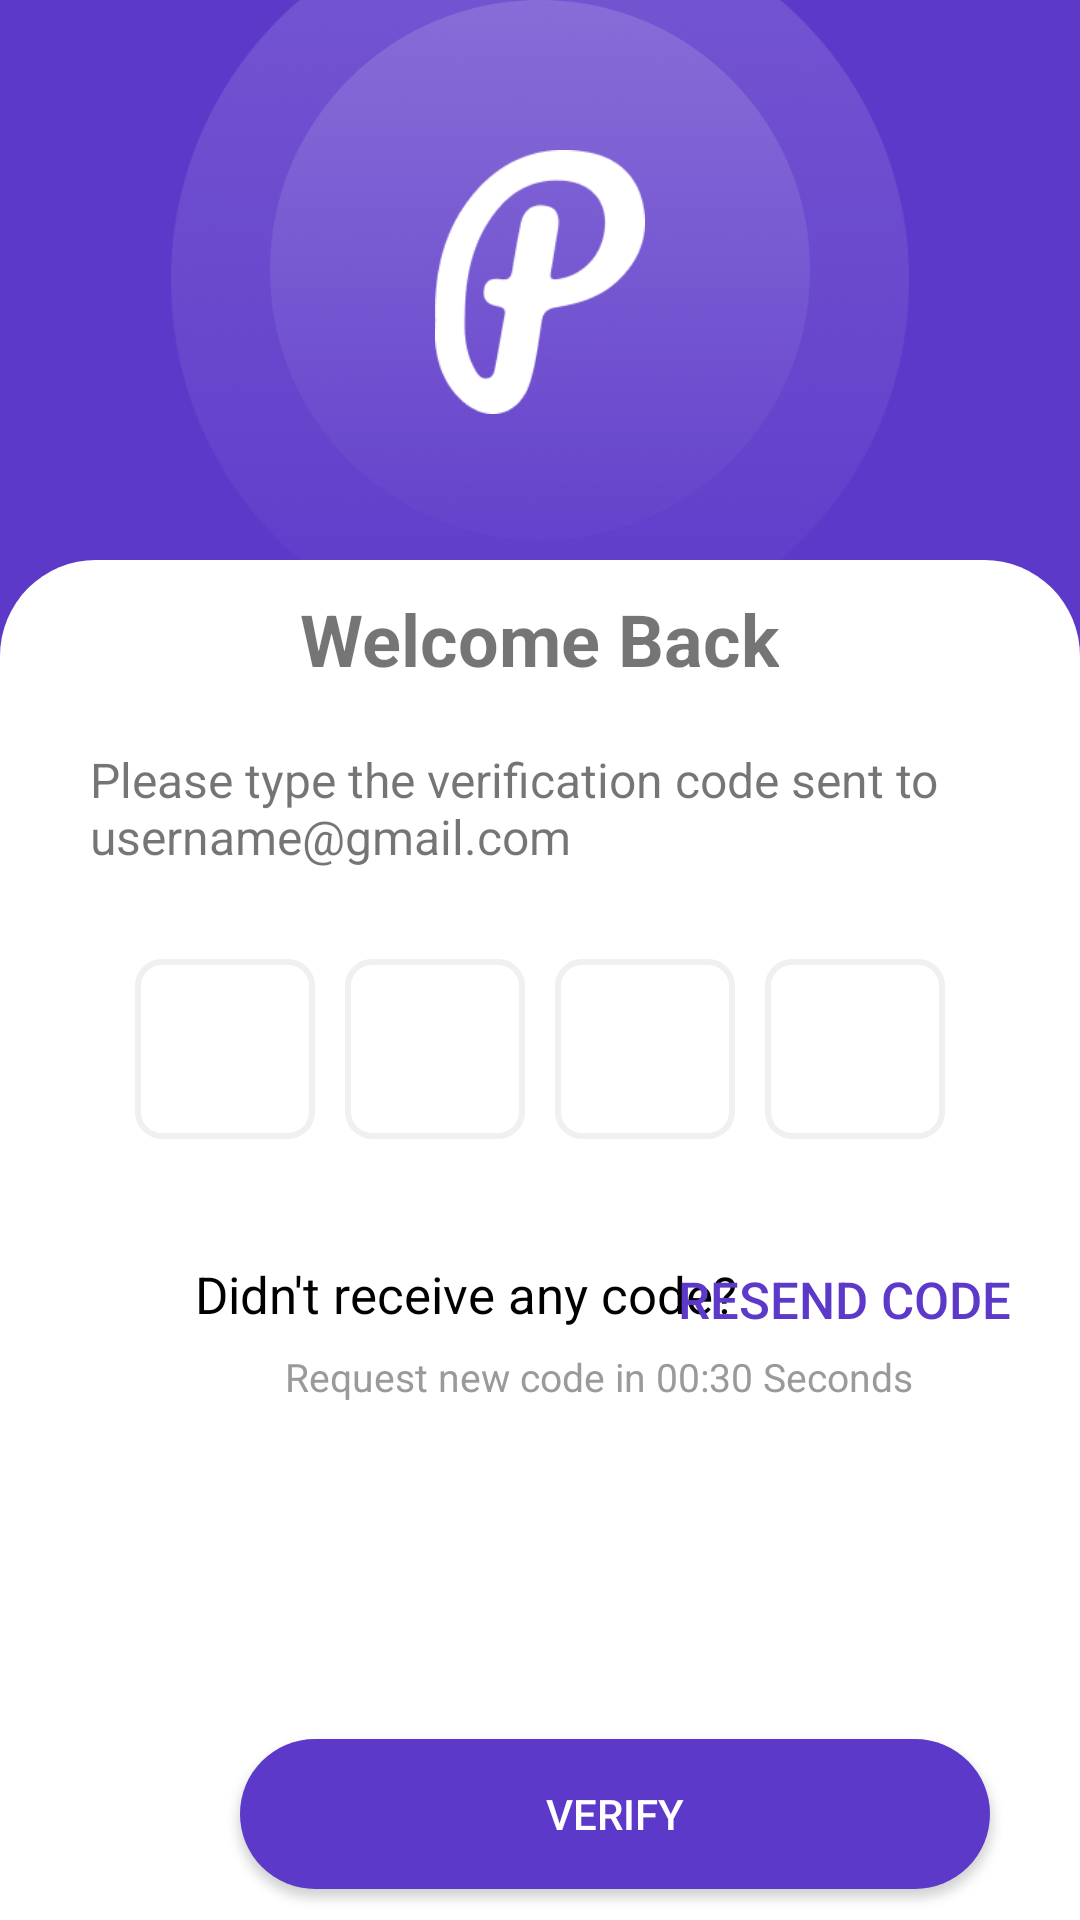

Here is an Android app screen rendered from its layout file. Give the layout XML and the strings, colors and styles it references.
<!-- AndroidManifest.xml: application theme Theme.Project -->
<!-- res/layout/activity_verification.xml -->
<?xml version="1.0" encoding="utf-8"?>
<RelativeLayout xmlns:android="http://schemas.android.com/apk/res/android"
    android:layout_width="match_parent"
    android:layout_height="match_parent"
    xmlns:app="http://schemas.android.com/apk/res-auto"
    xmlns:tools="http://schemas.android.com/tools"
    android:background="#5D39C9"
    tools:context=".Verification">

    <ImageView
        android:layout_width="70dp"
        android:layout_height="88dp"
        android:background="@drawable/img_6"
        android:layout_marginTop="50dp"
        android:layout_centerHorizontal="true"


        ></ImageView>

    <ImageView
        android:layout_width="180dp"
        android:layout_height="180dp"
        android:layout_centerHorizontal="true"
        android:background="@drawable/img"
        ></ImageView>
    <ImageView
        android:id="@+id/ellipse"
        android:layout_width="246dp"
        android:layout_height="246dp"
        android:layout_marginTop="-30dp"
        android:layout_centerHorizontal="true"
        android:background="@drawable/img"
        ></ImageView>

    <LinearLayout
        android:orientation="vertical"
        android:layout_marginTop="-30dp"
        android:layout_below="@+id/ellipse"
        android:layout_width="match_parent"
        android:layout_height="match_parent"
        android:background="@drawable/rounded_corner"
        >

        <TextView
            android:layout_marginTop="10dp"
            android:layout_width="wrap_content"
            android:layout_height="wrap_content"
            android:layout_gravity="center_horizontal"
            android:text="Welcome Back"
            android:textStyle="bold"
            android:textSize="24sp"
            />
        <TextView
            android:layout_marginTop="20dp"
            android:layout_width="300dp"
            android:layout_height="wrap_content"
            android:layout_gravity="center_horizontal"
            android:text="Please type the verification code sent to username@gmail.com"
            android:textSize="16sp"
            />

        <LinearLayout
            android:orientation="horizontal"
            android:layout_marginTop="30dp"
            android:layout_width="match_parent"
            android:layout_height="wrap_content"
            android:gravity="center_horizontal">

            
            <EditText
                android:id="@+id/box1"
                android:layout_width="60dp"
                android:layout_height="60dp"
                android:inputType="number"
                android:background="@drawable/edittext_background"


                android:textAlignment="center"
                android:textSize="24sp" />

            
            <EditText
                android:id="@+id/box2"
                android:layout_width="60dp"
                android:layout_height="60dp"
                android:inputType="number"
                android:layout_marginLeft="10dp"

                android:background="@drawable/edittext_background"
                android:textAlignment="center"
                android:textSize="24sp" />

            
            <EditText
                android:id="@+id/box3"
                android:layout_width="60dp"
                android:layout_height="60dp"
                android:inputType="number"
                android:layout_marginLeft="10dp"

                android:background="@drawable/edittext_background"
                android:textAlignment="center"
                android:textSize="24sp" />

            
            <EditText
                android:id="@+id/box4"
                android:layout_width="60dp"
                android:layout_height="60dp"
                android:inputType="number"
                android:layout_marginLeft="10dp"

                android:background="@drawable/edittext_background"
                android:textAlignment="center"
                android:textSize="24sp" />
        </LinearLayout>

        <androidx.appcompat.widget.AppCompatButton
            android:id="@+id/Verifybutton"
            android:layout_width="250dp"
            android:layout_height="50dp"
            android:text="Verify"
            android:textColor="#FFFFFF"
            android:layout_marginTop="200dp"
            android:layout_marginLeft="80dp"
            android:background="@drawable/round_button"
            ></androidx.appcompat.widget.AppCompatButton>


    </LinearLayout>



    <TextView
        android:id="@+id/account"
        android:layout_marginTop="420dp"
        android:layout_marginLeft="65dp"
        android:layout_width="wrap_content"
        android:layout_height="wrap_content"

        android:text="Didn't receive any code?"
        android:textColor="#000000"
        android:textSize="17sp"
        />

    <Button
        android:layout_toRightOf="@+id/account"
        android:id="@+id/resendcodebutton"
        android:layout_width="wrap_content"
        android:layout_marginTop="409dp"
        android:layout_marginLeft="-20dp"
        android:layout_height="wrap_content"
        android:text="Resend Code"
        android:textSize="17sp"
        android:textColor="#5D39C9"
        android:background="@android:color/transparent"
        ></Button>

    <TextView
        android:layout_marginTop="450dp"
        android:layout_marginLeft="95dp"
        android:layout_width="wrap_content"
        android:layout_height="wrap_content"

        android:text="Request new code in 00:30 Seconds"
        android:textColor="#9A9A9A"
        android:textSize="13sp"
        />



</RelativeLayout>
<!-- resources referenced by this layout -->
<resources>
  <!-- drawable edittext_background (drawable) -->
  <layer-list xmlns:android="http://schemas.android.com/apk/res/android">
      
      <item>
          <shape android:shape="rectangle">
              <solid android:color="#FFFFFF" />
              <stroke
                  android:width="2dp"
              android:color="#F0F0F0" />
              <corners android:radius="8dp" />
          </shape>
      </item>
  
      
      <item android:top="4dp" android:left="4dp" android:right="4dp" android:bottom="4dp">
          <shape android:shape="rectangle">
              <solid android:color="#FFFFFF" />
          </shape>
      </item>
  </layer-list>
  <!-- drawable img: png bitmap (drawable, 93474 bytes) -->
  <!-- drawable img_6: png bitmap (drawable, 3380 bytes) -->
  <!-- drawable round_button (drawable) -->
  <?xml version="1.0" encoding="utf-8"?>
  <shape xmlns:android="http://schemas.android.com/apk/res/android">
      <solid android:color="#5D39C9" /> 
      <corners android:radius="32dp" /> 
  </shape>
  <!-- drawable rounded_corner (drawable) -->
  <?xml version="1.0" encoding="utf-8"?>
  <shape xmlns:android="http://schemas.android.com/apk/res/android">
      <solid android:color="#FFFFFF" /> 
      <corners android:topLeftRadius="32dp" android:topRightRadius="32dp" />
  </shape>
  <style name="Theme.Project" parent="Base.Theme.Project" />
  <style name="Base.Theme.Project" parent="Theme.MaterialComponents.DayNight.NoActionBar">
          <item name="colorPrimary">#5D39C9</item> 
          <item name="colorPrimaryVariant">@color/white</item>
          <item name="colorOnPrimary">@color/white</item>
          
          <item name="colorSecondary">@color/teal_200</item>
          <item name="colorSecondaryVariant">@color/teal_700</item>
          <item name="colorOnSecondary">@color/black</item>
          
          <item name="android:statusBarColor">@android:color/transparent</item>
      </style>
  <color name="white">#FFFFFFFF</color>
  <color name="teal_200">#FF03DAC5</color>
  <color name="teal_700">#FF018786</color>
  <color name="black">#FF000000</color>
</resources>
